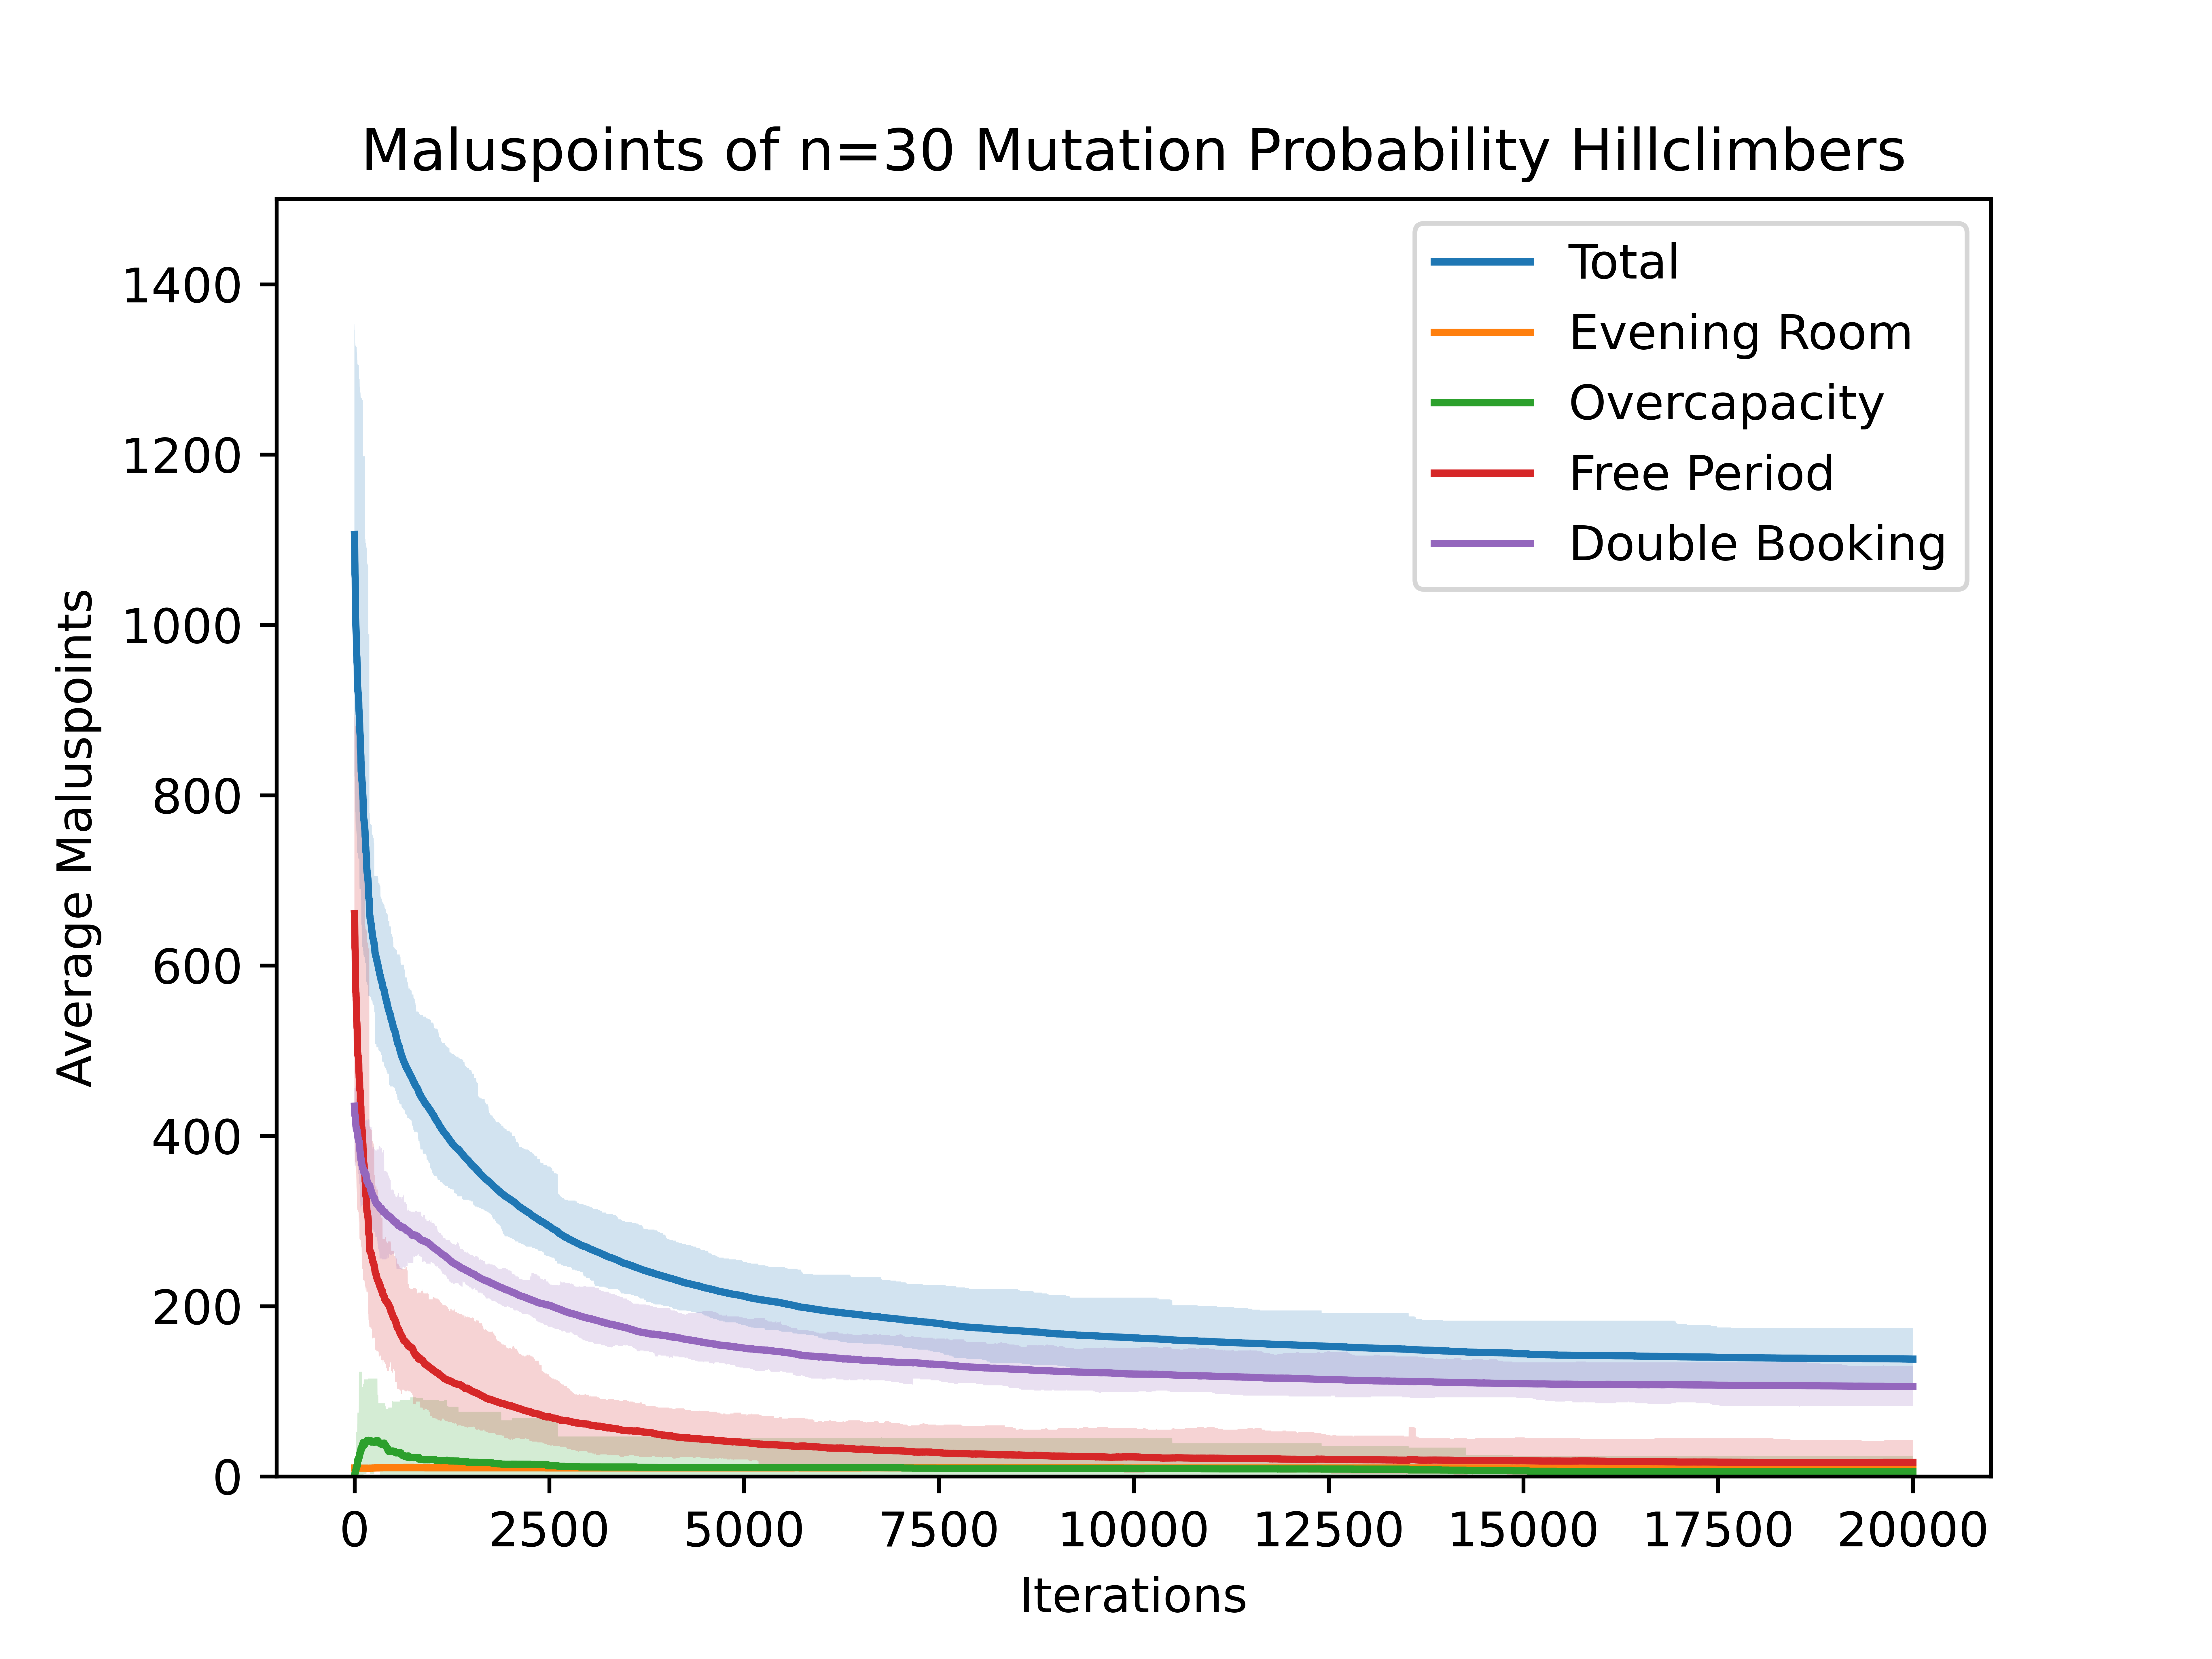

Values plotted in this chart, from the file beside it:
1106.2666666666667, 822, 1353, 10, 10, 10, 0.4, 0, 9, 660.9333333333333, 397, 896, 434.93333333333334, 401, 456
1104, 822, 1353, 10, 10, 10, 1.1, 0, 12, 659.2, 397, 896, 433.5, 401, 456
1100, 822, 1346, 10, 10, 10, 1.2, 0, 12, 658.1, 397, 892, 431, 379, 456
1099, 822, 1346, 10, 10, 10, 1.733, 0, 12, 657.8, 397, 892, 429.2, 379, 456
1085, 801, 1346, 10, 10, 10, 2.133, 0, 12, 645.5, 365, 892, 427.7, 379, 456
1076, 801, 1346, 10, 10, 10, 2.7, 0, 12, 637.4, 365, 892, 425.4, 366, 456
1070, 801, 1331, 10, 10, 10, 3.2, 0, 12, 633, 365, 884, 424.3, 366, 456
1060, 796, 1331, 10, 10, 10, 4, 0, 24, 621.3, 364, 884, 424.5, 366, 456
1058, 796, 1331, 10, 10, 10, 4.133, 0, 24, 619.7, 364, 884, 424.1, 366, 456
1056, 796, 1331, 10, 10, 10, 4.3, 0, 24, 618.5, 369, 884, 423.5, 366, 456
1055, 792, 1331, 10, 10, 10, 4.367, 0, 24, 617.4, 369, 884, 423.2, 366, 456
1039, 780, 1331, 9.833, 5, 10, 4.367, 0, 24, 602, 369, 884, 422.8, 366, 456
1037, 780, 1328, 9.833, 5, 10, 4.833, 0, 24, 601.6, 369, 881, 420.8, 365, 456
1023, 780, 1328, 9.833, 5, 10, 5.367, 0, 24, 588.3, 369, 881, 419.7, 365, 456
1009, 780, 1328, 9.833, 5, 10, 5.9, 0, 24, 575.5, 369, 881, 418.1, 365, 459
1008, 770, 1328, 9.833, 5, 10, 5.9, 0, 24, 574.3, 369, 881, 417.7, 365, 459
1005, 766, 1328, 9.833, 5, 10, 6.133, 0, 24, 572.7, 363, 881, 416.7, 365, 456
1002, 764, 1328, 9.833, 5, 10, 7.333, 0, 25, 569.7, 361, 881, 415.2, 372, 456
1000, 763, 1328, 9.833, 5, 10, 7.6, 0, 25, 568.8, 361, 881, 413.8, 372, 456
998.3, 763, 1328, 9.833, 5, 10, 8.067, 0, 25, 568.5, 361, 881, 411.9, 369, 456
996.5, 763, 1328, 9.833, 5, 10, 8.067, 0, 25, 567.5, 361, 881, 411.1, 373, 456
992.5, 763, 1328, 9.833, 5, 10, 8.5, 0, 26, 563.4, 361, 881, 410.8, 372, 456
991.1, 763, 1328, 9.833, 5, 10, 8.5, 0, 26, 563.1, 357, 881, 409.7, 372, 456
989.5, 763, 1326, 9.833, 5, 10, 10.47, 0, 52, 560, 357, 876, 409.2, 365, 456
988.6, 763, 1326, 10, 5, 15, 10.47, 0, 52, 560.1, 357, 876, 408.1, 365, 443
984.7, 758, 1326, 10, 5, 15, 10.67, 0, 52, 555.6, 351, 876, 408.5, 373, 443
975.7, 758, 1326, 9.833, 5, 15, 10.67, 0, 52, 546.6, 348, 876, 408.7, 368, 443
972.3, 755, 1326, 9.833, 5, 15, 11.3, 0, 52, 541.8, 340, 876, 409.4, 368, 445
966.2, 755, 1326, 9.833, 5, 15, 11.87, 0, 52, 536.5, 338, 876, 408, 368, 445
965.2, 755, 1320, 9.833, 5, 15, 11.87, 0, 52, 536, 338, 873, 407.5, 368, 445
963.7, 752, 1320, 9.833, 5, 15, 12.33, 0, 52, 534.3, 334, 873, 407.2, 369, 445
962.8, 752, 1320, 9.833, 5, 15, 12.33, 0, 52, 533.6, 334, 873, 407, 369, 445
961.4, 746, 1320, 9.833, 5, 15, 12.33, 0, 52, 532.1, 334, 873, 407.2, 369, 445
956.2, 746, 1320, 9.833, 5, 15, 12.4, 0, 52, 528.3, 334, 873, 405.7, 369, 446
955.5, 736, 1319, 9.833, 5, 15, 12.33, 0, 52, 526.5, 313, 873, 406.8, 369, 472
953.6, 732, 1319, 9.833, 5, 15, 12.4, 0, 52, 526.1, 313, 873, 405.2, 370, 472
951.8, 732, 1311, 9.833, 5, 15, 12.47, 0, 52, 525, 315, 863, 404.5, 370, 446
934.1, 732, 1311, 9.833, 5, 15, 15.17, 0, 62, 505.4, 315, 863, 403.7, 370, 446
933, 732, 1311, 9.833, 5, 15, 15.17, 0, 62, 504.8, 313, 863, 403.3, 370, 446
929.2, 732, 1306, 9.833, 5, 15, 17.47, 0, 75, 498.8, 313, 854, 403.1, 365, 446
928.3, 732, 1306, 9.833, 5, 15, 17.47, 0, 75, 498.1, 313, 854, 402.9, 365, 446
927.2, 732, 1306, 9.833, 5, 15, 17.8, 0, 75, 498.3, 313, 854, 401.3, 365, 446
926.6, 732, 1305, 9.833, 5, 15, 17.8, 0, 75, 497.5, 313, 853, 401.5, 365, 443
925.8, 732, 1305, 9.833, 5, 15, 17.8, 0, 75, 497, 313, 853, 401.2, 364, 443
923, 732, 1305, 9.833, 5, 15, 19.97, 0, 75, 494.7, 313, 853, 398.4, 355, 443
922.9, 732, 1305, 9.833, 5, 15, 19.97, 0, 75, 494.7, 313, 853, 398.4, 355, 443
921.4, 726, 1305, 9.833, 5, 15, 19.63, 0, 75, 494, 313, 853, 397.9, 355, 443
920.4, 726, 1305, 9.833, 5, 15, 19.63, 0, 75, 494.1, 313, 853, 396.8, 355, 443
919.9, 726, 1305, 9.833, 5, 15, 19.63, 0, 75, 493.7, 313, 853, 396.7, 355, 443
919.7, 726, 1305, 9.833, 5, 15, 19.63, 0, 75, 493.6, 313, 853, 396.6, 355, 443
918.6, 726, 1305, 9.833, 5, 15, 19.63, 0, 75, 492.5, 311, 854, 396.6, 355, 443
917.6, 726, 1305, 9.833, 5, 15, 19.63, 0, 75, 492.4, 311, 854, 395.7, 355, 443
916.5, 726, 1305, 9.833, 5, 15, 19.63, 0, 75, 491.5, 311, 854, 395.5, 355, 443
915.8, 725, 1305, 9.833, 5, 15, 20.07, 0, 75, 490.6, 310, 854, 395.3, 355, 445
914.9, 725, 1305, 9.833, 5, 15, 20.07, 0, 75, 489.9, 310, 854, 395.1, 355, 445
911, 725, 1305, 9.833, 5, 15, 20.57, 0, 77, 486.4, 306, 854, 394.2, 355, 445
908.4, 725, 1305, 9.833, 5, 15, 20.9, 0, 85, 484.3, 303, 854, 393.4, 355, 445
901.5, 725, 1293, 9.833, 5, 15, 22.57, 0, 123, 475.4, 297, 844, 393.7, 362, 445
901.1, 725, 1293, 9.833, 5, 15, 22.57, 0, 123, 474.9, 300, 844, 393.8, 362, 445
898.8, 725, 1289, 9.833, 5, 15, 22.57, 0, 123, 473.5, 299, 840, 392.9, 353, 445
898.1, 725, 1289, 9.833, 5, 15, 22.57, 0, 123, 472.5, 299, 840, 393.2, 353, 445
... 19,939 more rows
